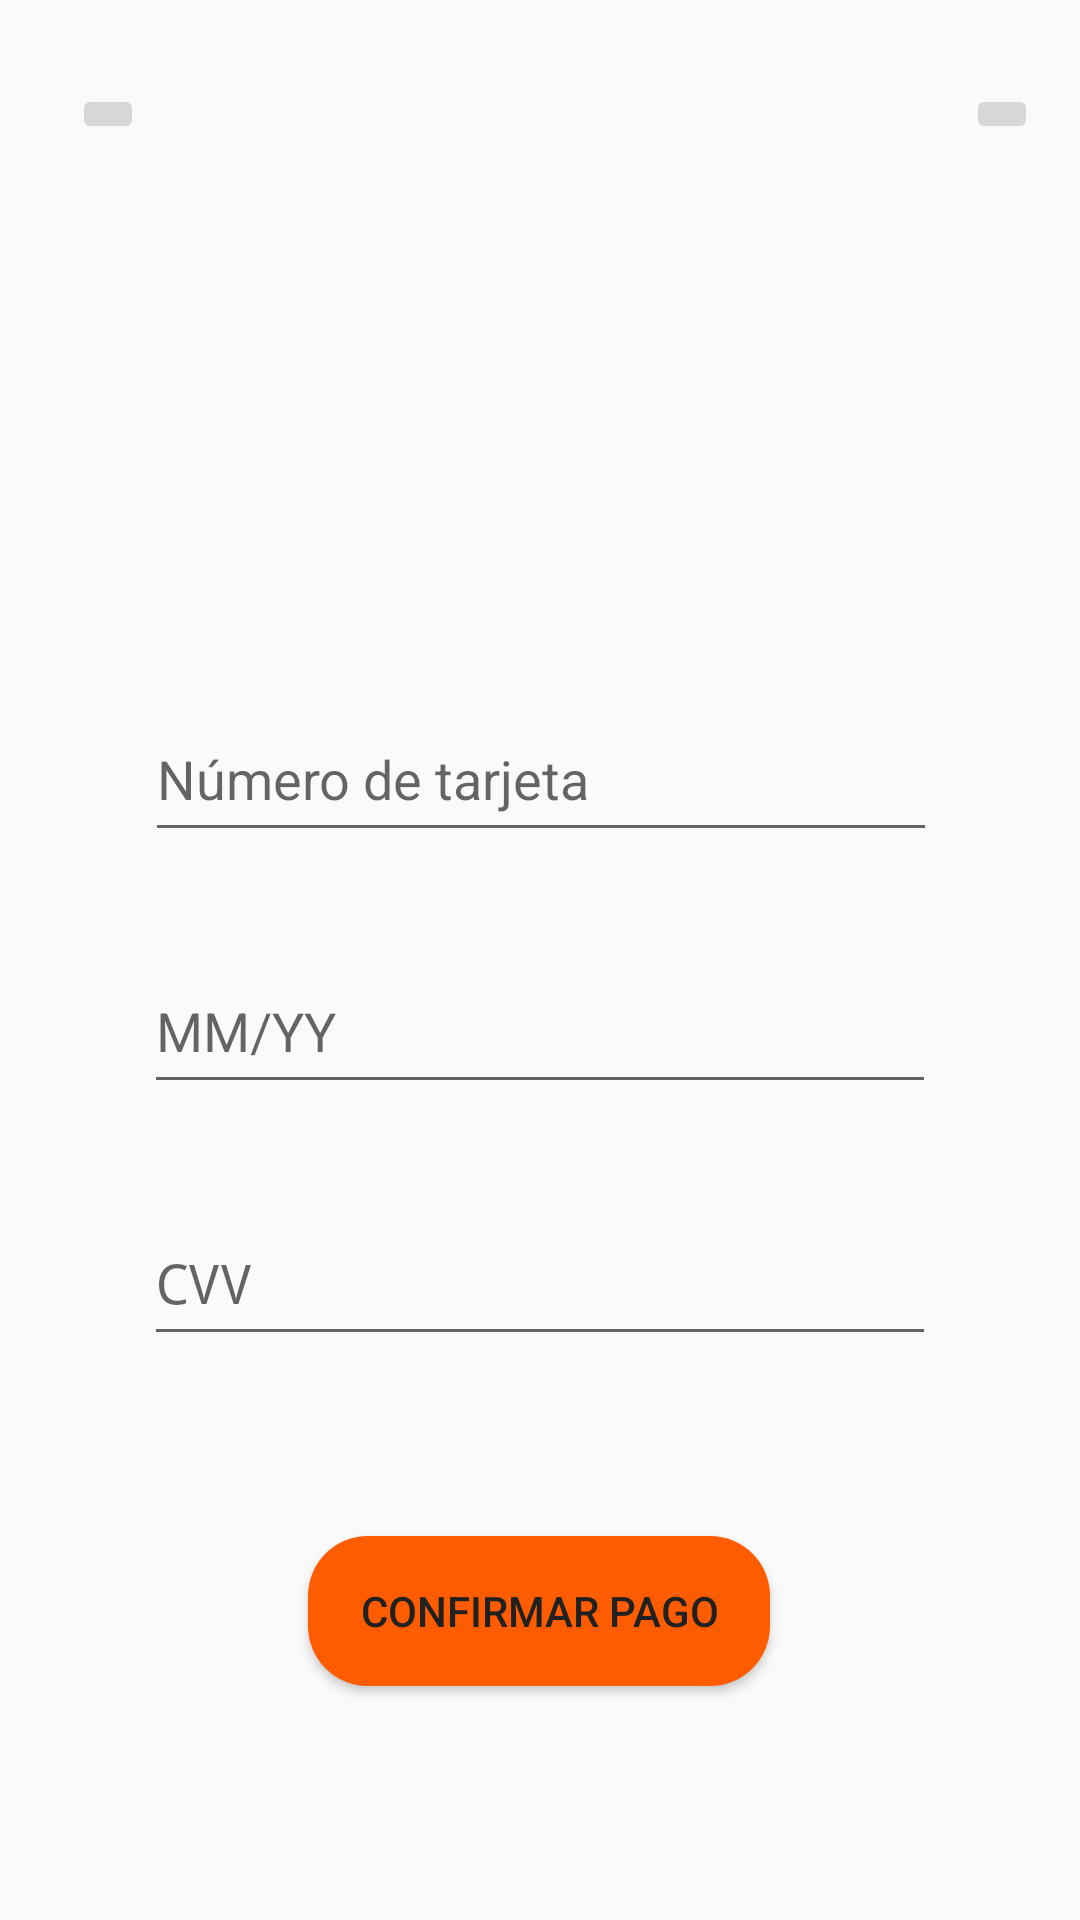

Layout XML and referenced resources for this Android screen:
<!-- AndroidManifest.xml: application theme Theme.EPapp -->
<!-- res/layout/activity_stripe.xml -->
<?xml version="1.0" encoding="utf-8"?>
<androidx.constraintlayout.widget.ConstraintLayout xmlns:android="http://schemas.android.com/apk/res/android"
    xmlns:app="http://schemas.android.com/apk/res-auto"
    xmlns:tools="http://schemas.android.com/tools"
    android:layout_width="match_parent"
    android:layout_height="match_parent">

    
    <ImageView
        android:id="@+id/imageView5"
        android:layout_width="141dp"
        android:layout_height="136dp"
        android:layout_marginTop="36dp"
        app:layout_constraintEnd_toEndOf="parent"
        app:layout_constraintStart_toStartOf="parent"
        app:layout_constraintTop_toTopOf="parent"
        app:srcCompat="@drawable/logo_az" />

    
    <ImageButton
        android:id="@+id/imageButton4"
        android:layout_width="wrap_content"
        android:layout_height="wrap_content"
        android:layout_marginStart="24dp"
        android:layout_marginTop="28dp"
        android:contentDescription="@string/menu_btn"
        app:layout_constraintStart_toStartOf="parent"
        app:layout_constraintTop_toTopOf="parent"
        app:srcCompat="@drawable/menu" />

    
    <ImageButton
        android:id="@+id/imageButton8"
        android:layout_width="wrap_content"
        android:layout_height="wrap_content"
        android:layout_marginTop="28dp"
        android:layout_marginEnd="14dp"
        android:contentDescription="@string/icon_btn"
        app:layout_constraintEnd_toEndOf="parent"
        app:layout_constraintTop_toTopOf="parent"
        app:srcCompat="@drawable/profile_icon" />

    

    
    <EditText
        android:id="@+id/editTextCardNumber"
        android:layout_width="264dp"
        android:layout_height="52dp"
        android:layout_marginTop="60dp"
        android:hint="Número de tarjeta"
        android:inputType="number"
        android:minHeight="48dp"
        app:layout_constraintEnd_toEndOf="parent"
        app:layout_constraintHorizontal_bias="0.503"
        app:layout_constraintStart_toStartOf="parent"
        app:layout_constraintTop_toBottomOf="@id/imageView5" />

    <EditText
        android:id="@+id/editTextExpiryDate"
        android:layout_width="264dp"
        android:layout_height="52dp"
        android:layout_marginTop="32dp"
        android:hint="MM/YY"
        android:inputType="date"
        android:minHeight="48dp"
        app:layout_constraintEnd_toEndOf="parent"
        app:layout_constraintStart_toStartOf="parent"
        app:layout_constraintTop_toBottomOf="@id/editTextCardNumber" />

    
    <EditText
        android:id="@+id/editTextCVV"
        android:layout_width="264dp"
        android:layout_height="52dp"
        android:layout_marginTop="32dp"
        android:hint="CVV"
        android:inputType="numberPassword"
        android:minHeight="48dp"
        app:layout_constraintEnd_toEndOf="parent"
        app:layout_constraintStart_toStartOf="parent"
        app:layout_constraintTop_toBottomOf="@id/editTextExpiryDate" />

    
    <Button
        android:id="@+id/buttonConfirmStripePayment"
        android:layout_width="154dp"
        android:layout_height="50dp"
        android:layout_marginTop="60dp"
        android:background="@drawable/button_rounded"
        android:text="Confirmar Pago"
        android:textColor="#212121"
        app:layout_constraintEnd_toEndOf="parent"
        app:layout_constraintHorizontal_bias="0.498"
        app:layout_constraintStart_toStartOf="parent"
        app:layout_constraintTop_toBottomOf="@id/editTextCVV" />

</androidx.constraintlayout.widget.ConstraintLayout>
<!-- resources referenced by this layout -->
<resources>
  <!-- drawable button_rounded (drawable) -->
  <?xml version="1.0" encoding="utf-8"?>
       <shape xmlns:android="http://schemas.android.com/apk/res/android">
      <solid android:color="#FF5C00" />
      <corners android:radius="20dp" />
  
  
  
  
      </shape>
  <!-- drawable menu: png bitmap (drawable, 3067 bytes) -->
  <!-- drawable profile_icon: png bitmap (drawable, 2902 bytes) -->
  <string name="icon_btn">icono</string>
  <string name="menu_btn">menu</string>
  <style name="Theme.EPapp" parent="android:Theme.Material.Light.NoActionBar" />
</resources>
